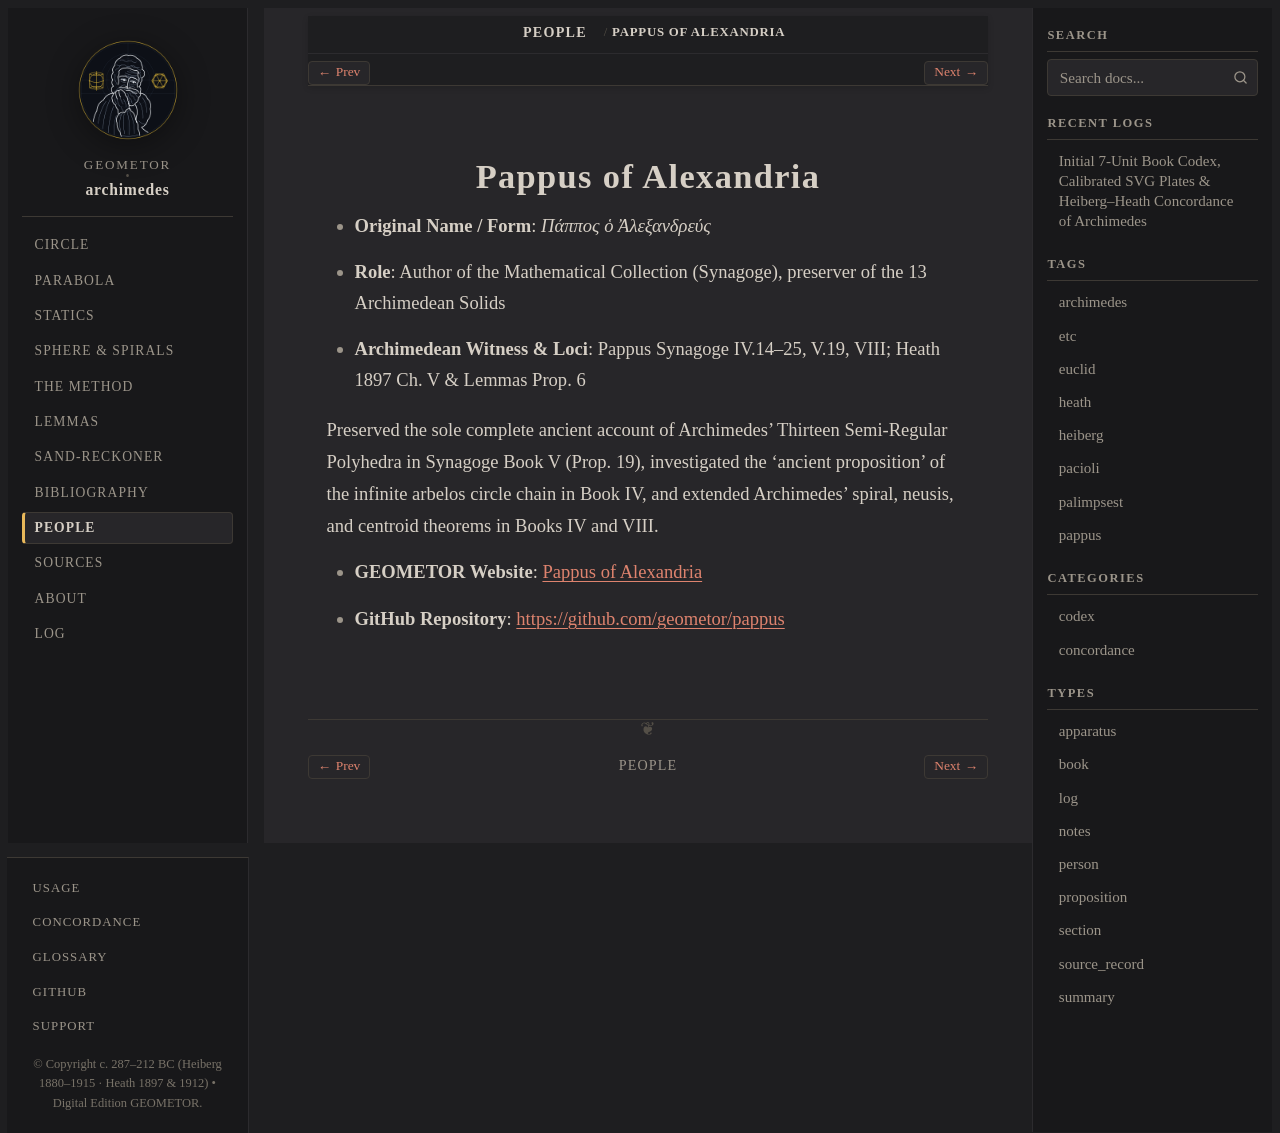

repository: geometor/archimedes · page: people/pappus.html · generator: sphinx

:type: person
:death_year: 350
:death_label: 350
:lifespan: c. 290–350 AD
:site_url: https://geometor.github.io/pappus/
:github_url: https://github.com/geometor/pappus
:excerpt: Original Name / Form: Πάππος ὁ Ἀλεξανδρεύς*

.. _person-pappus:

Pappus of Alexandria
====================

* **Original Name / Form**: *Πάππος ὁ Ἀλεξανδρεύς*
* **Role**: Author of the Mathematical Collection (Synagoge), preserver of the 13 Archimedean Solids
* **Archimedean Witness & Loci**: Pappus Synagoge IV.14–25, V.19, VIII; Heath 1897 Ch. V & Lemmas Prop. 6

Preserved the sole complete ancient account of Archimedes' Thirteen Semi-Regular Polyhedra in Synagoge Book V (Prop. 19), investigated the 'ancient proposition' of the infinite arbelos circle chain in Book IV, and extended Archimedes' spiral, neusis, and centroid theorems in Books IV and VIII.

* **GEOMETOR Website**: `Pappus of Alexandria <https://geometor.github.io/pappus/>`_
* **GitHub Repository**: `https://github.com/geometor/pappus <https://github.com/geometor/pappus>`_
